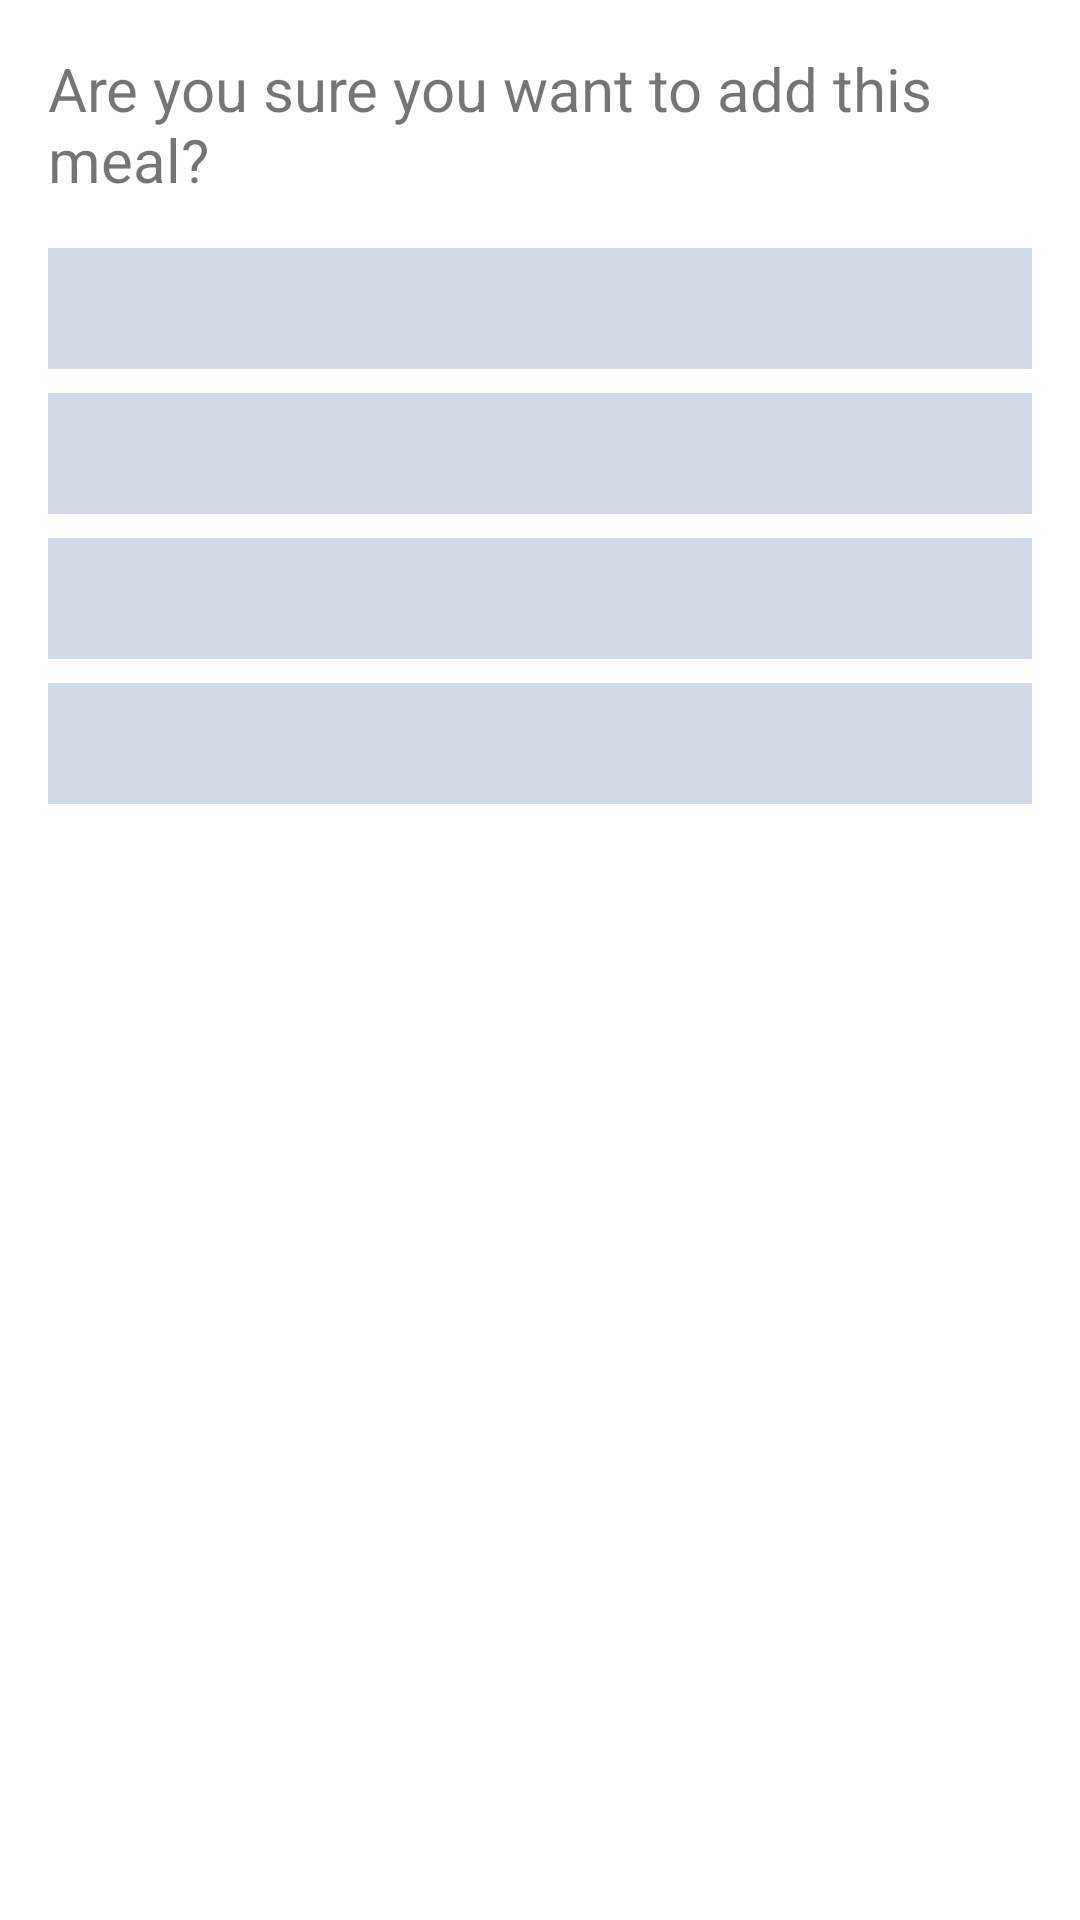

This screen was rendered from an Android layout file. Write that file and the resources it references.
<!-- AndroidManifest.xml: application theme Theme.BiteLens -->
<!-- res/layout/dialog_add_meal.xml -->
<LinearLayout xmlns:android="http://schemas.android.com/apk/res/android"
    android:layout_width="match_parent"
    android:layout_height="match_parent"
    android:orientation="vertical"
    android:padding="16dp">

    <TextView
        android:layout_width="match_parent"
        android:layout_height="wrap_content"
        android:textSize="20sp"
        android:text="@string/are_you_sure_you_want_to_add_this_meal" />


    <TextView
        android:id="@+id/food_name_textview"
        android:layout_width="match_parent"
        android:layout_height="wrap_content"
        android:textSize="18sp"
        android:background="@color/contrast"
        android:padding="8dp"
        android:layout_marginTop="16dp" />

    <TextView
        android:id="@+id/calories_textview"
        android:layout_width="match_parent"
        android:layout_height="wrap_content"
        android:textSize="18sp"
        android:background="@color/contrast"
        android:padding="8dp"
        android:layout_marginTop="8dp" />

    <TextView
        android:id="@+id/date"
        android:layout_width="match_parent"
        android:layout_height="wrap_content"
        android:textSize="18sp"
        android:background="@color/contrast"
        android:padding="8dp"
        android:layout_marginTop="8dp" />

    <TextView
        android:id="@+id/location_textview"
        android:layout_width="match_parent"
        android:layout_height="wrap_content"
        android:textSize="18sp"
        android:background="@color/contrast"
        android:padding="8dp"
        android:layout_marginTop="8dp" />
</LinearLayout>
<!-- resources referenced by this layout -->
<resources>
  <color name="contrast">#d3dbe6</color>
  <string name="are_you_sure_you_want_to_add_this_meal">Are you sure you want to add this meal?</string>
  <style name="Theme.BiteLens" parent="Theme.MaterialComponents.DayNight.DarkActionBar">
          
          <item name="colorPrimary">@color/brown</item>
          <item name="colorPrimaryVariant">@color/donut</item>
          <item name="colorOnPrimary">@color/white</item>
          
          <item name="colorSecondary">@color/teal_200</item>
          <item name="colorSecondaryVariant">@color/teal_700</item>
          <item name="colorOnSecondary">@color/black</item>
          
          <item name="android:statusBarColor">?attr/colorPrimaryVariant</item>
          
          <item name="windowActionBar">false</item>
          <item name="windowNoTitle">true</item>
  
      </style>
  <color name="brown">#873e23</color>
  <color name="donut">#937853</color>
  <color name="white">#FFFFFFFF</color>
  <color name="teal_200">#FF03DAC5</color>
  <color name="teal_700">#FF018786</color>
  <color name="black">#FF000000</color>
</resources>
